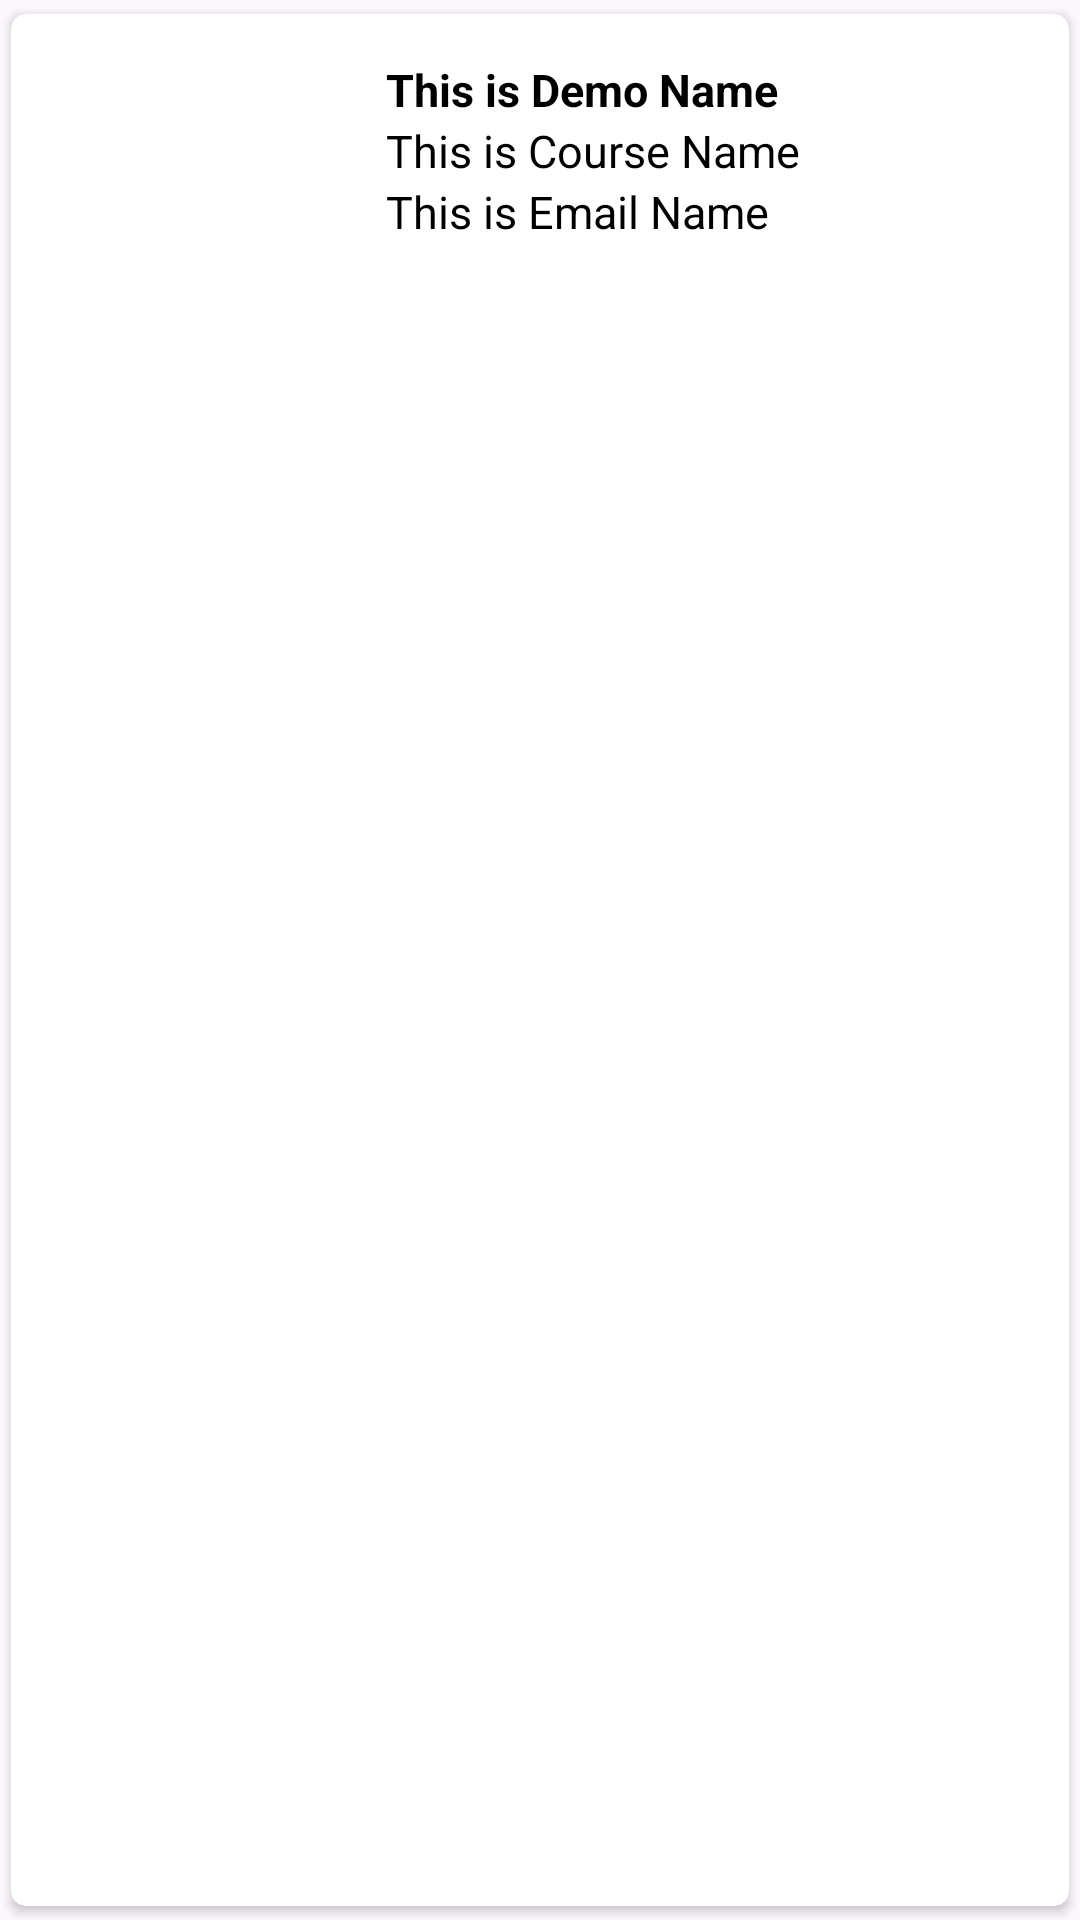

Android layout source for this screen:
<!-- AndroidManifest.xml: application theme Theme.Medicine_generator -->
<!-- res/layout/data_list.xml -->
<?xml version="1.0" encoding="utf-8"?>
<androidx.cardview.widget.CardView xmlns:android="http://schemas.android.com/apk/res/android"
    android:layout_width="match_parent"
    android:layout_height="wrap_content"
    xmlns:app="http://schemas.android.com/apk/res-auto"
    app:cardCornerRadius="5dp"
    android:elevation="5dp"

    app:cardUseCompatPadding="true">


    <RelativeLayout

        android:id="@+id/relative"
        android:layout_width="match_parent"
        android:layout_height="121dp"
        android:padding="15dp">


        <ImageView
            android:id="@+id/img1"
            android:layout_width="100dp"
            android:layout_height="100dp"
            android:layout_centerVertical="true" />

        <TextView
            android:id="@+id/nametext"
            android:layout_width="match_parent"
            android:layout_height="wrap_content"
            android:layout_marginLeft="10dp"
            android:layout_toRightOf="@id/img1"
            android:text="This is Demo Name"
            android:textColor="#000"
            android:textSize="15sp"
            android:textStyle="bold" />

        <TextView
            android:id="@+id/coursetext"
            android:layout_width="match_parent"
            android:layout_height="wrap_content"
            android:layout_below="@id/nametext"
            android:layout_marginLeft="10dp"
            android:layout_toRightOf="@id/img1"
            android:text="This is Course Name"
            android:textColor="#000"
            android:textSize="15sp" />


        <TextView
            android:id="@+id/emailtext"
            android:layout_width="match_parent"
            android:layout_height="wrap_content"
            android:layout_below="@id/coursetext"
            android:layout_marginLeft="10dp"
            android:layout_toRightOf="@id/img1"
            android:text="This is Email Name"
            android:textColor="#000"
            android:textSize="15sp" />




    </RelativeLayout>

</androidx.cardview.widget.CardView>
<!-- resources referenced by this layout -->
<resources>
  <style name="Theme.Medicine_generator" parent="Base.Theme.Medicine_generator" />
  <style name="Base.Theme.Medicine_generator" parent="Theme.Material3.DayNight.NoActionBar">
          
          
      </style>
</resources>
